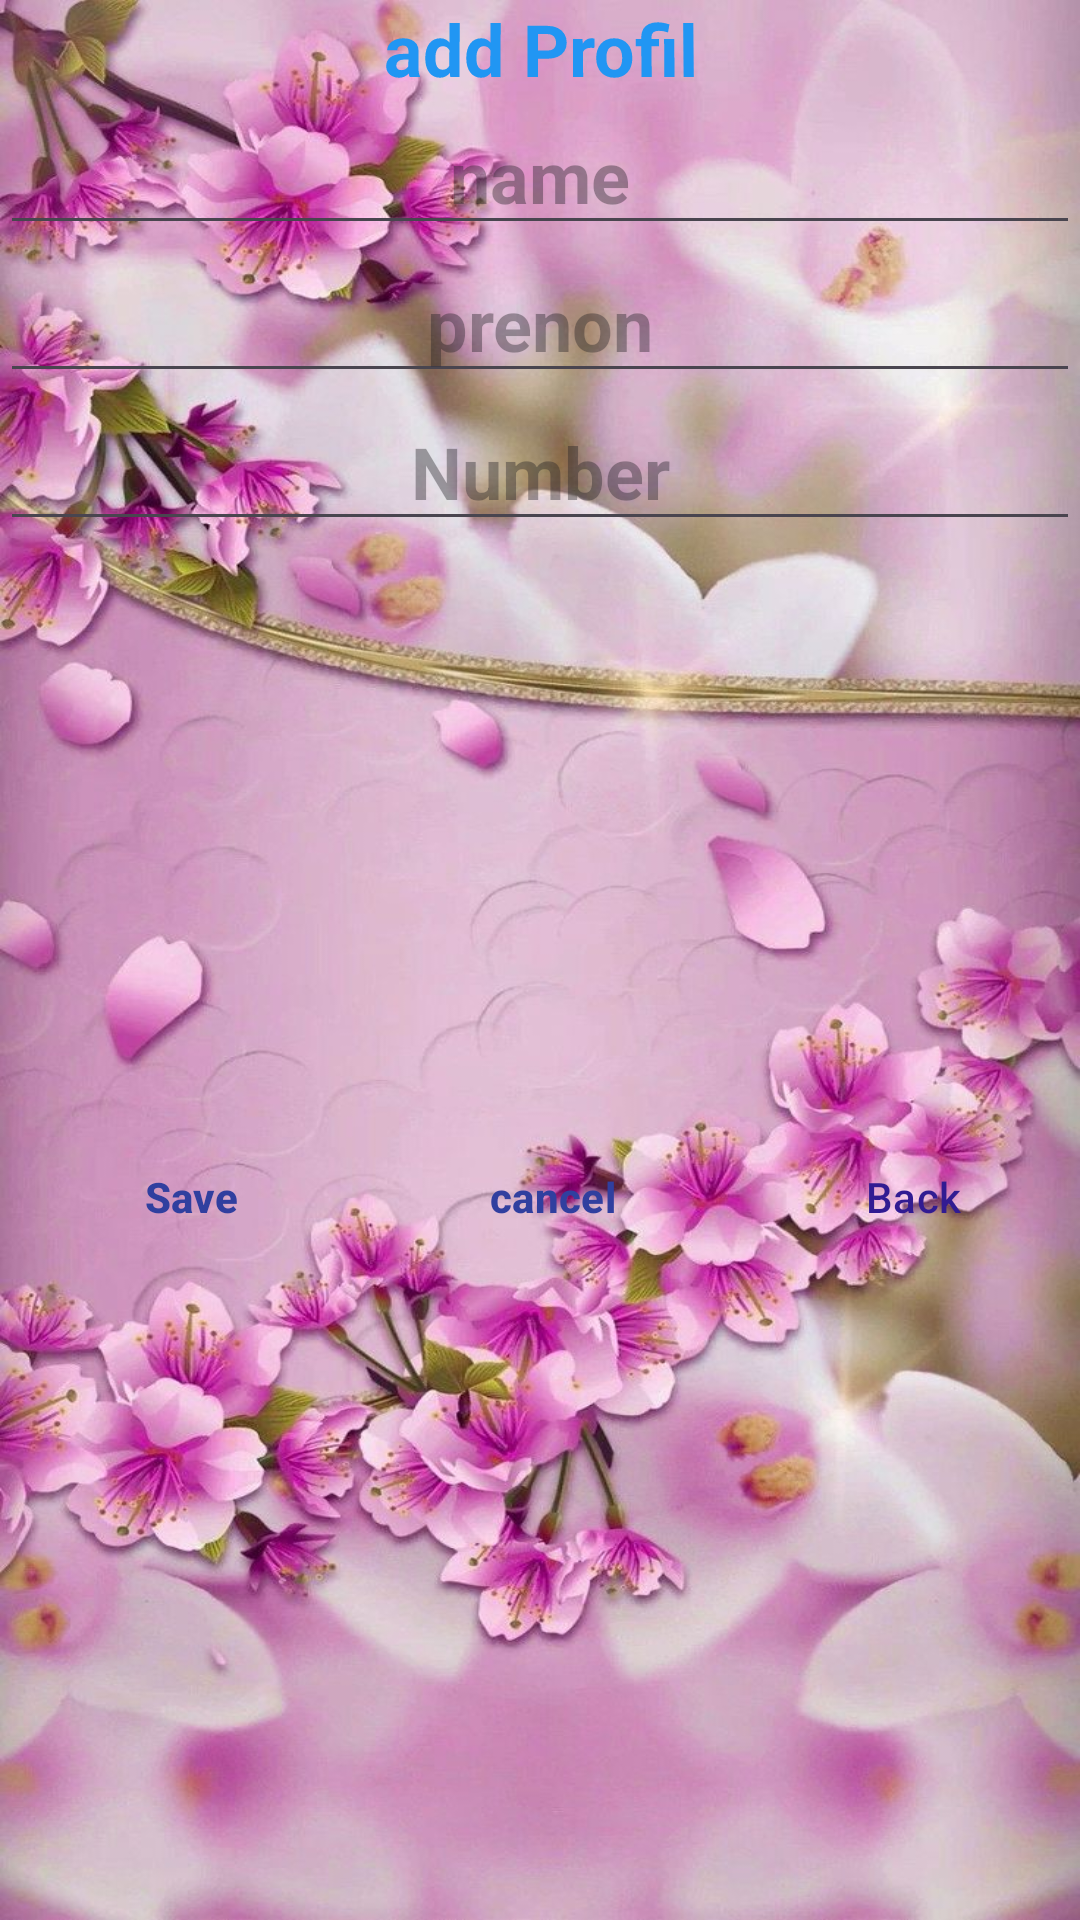

Here is an Android app screen rendered from its layout file. Give the layout XML and the strings, colors and styles it references.
<!-- AndroidManifest.xml: application theme Theme.Mycallerapp -->
<!-- res/layout/activity_addprofil.xml -->
<?xml version="1.0" encoding="utf-8"?>
<LinearLayout xmlns:android="http://schemas.android.com/apk/res/android"
    xmlns:app="http://schemas.android.com/apk/res-auto"
    xmlns:tools="http://schemas.android.com/tools"
    android:layout_width="match_parent"
    android:layout_height="match_parent"
    android:background="@drawable/s"
    android:orientation="vertical"
    tools:context=".addprofil">

    <LinearLayout
        android:layout_width="match_parent"
        android:layout_height="match_parent"
        android:orientation="vertical"
        tools:ignore="UselessParent">

        <LinearLayout
            android:layout_width="match_parent"
            android:layout_height="375dp"
            android:orientation="vertical">

            <TextView
                android:id="@+id/textView"
                android:layout_width="match_parent"
                android:layout_height="wrap_content"
                android:rotationX="2"
                android:text="@string/add_profil"
                android:textAlignment="center"
                android:textColor="#2196F3"
                android:textSize="24sp"
                android:textStyle="bold"
                tools:ignore="TextContrastCheck" />

            <EditText
                android:id="@+id/ed_name"
                android:layout_width="match_parent"
                android:layout_height="wrap_content"
                android:autofillHints=""
                android:ems="10"
                android:gravity="center_horizontal"
                android:hint="name"
                android:inputType="text"
                android:textSize="24sp"
                android:textStyle="bold"
                tools:ignore="LabelFor" />

            <EditText
                android:id="@+id/ed_lastname"
                android:layout_width="match_parent"
                android:layout_height="wrap_content"
                android:autofillHints=""
                android:ems="10"
                android:gravity="center_horizontal"
                android:hint="prenon"
                android:textSize="24sp"
                android:textStyle="bold"
                tools:ignore="LabelFor" />

            <EditText
                android:id="@+id/ed_number"
                android:layout_width="match_parent"
                android:layout_height="wrap_content"
                android:autofillHints=""
                android:ems="10"
                android:gravity="center_horizontal"
                android:hint="Number"
                android:textSize="24sp"
                android:textStyle="bold"
                tools:ignore="LabelFor,TextFields" />


        </LinearLayout>

        <LinearLayout
            android:layout_width="match_parent"
            android:layout_height="wrap_content"
            android:orientation="horizontal">

            <Button
                android:id="@+id/btn_save"
                style="?android:attr/buttonBarButtonStyle"
                android:layout_width="wrap_content"
                android:layout_height="wrap_content"
                android:layout_weight="1"
                android:text="@string/save"
                android:textColor="#303F9F"
                android:textStyle="bold" />

            <Button
                android:id="@+id/btn_cancel"
                style="?android:attr/buttonBarButtonStyle"
                android:layout_width="wrap_content"
                android:layout_height="wrap_content"
                android:layout_weight="1"
                android:text="@string/cancel"
                android:textColor="#303F9F"
                android:textStyle="bold" />

            <Button
                android:id="@+id/btn_back"
                style="?android:attr/buttonBarButtonStyle"
                android:layout_width="wrap_content"
                android:layout_height="wrap_content"
                android:layout_weight="1"
                android:text="@string/back"
                android:textColor="#311B92" />
        </LinearLayout>

    </LinearLayout>
</LinearLayout>
<!-- resources referenced by this layout -->
<resources>
  <!-- drawable s: jpg bitmap (drawable, 141114 bytes) -->
  <string name="add_profil">add Profil</string>
  <string name="back">Back</string>
  <string name="cancel">cancel</string>
  <string name="save">Save</string>
  <style name="Theme.Mycallerapp" parent="Base.Theme.Mycallerapp" />
  <style name="Base.Theme.Mycallerapp" parent="Theme.Material3.DayNight.NoActionBar">
          
          
      </style>
</resources>
